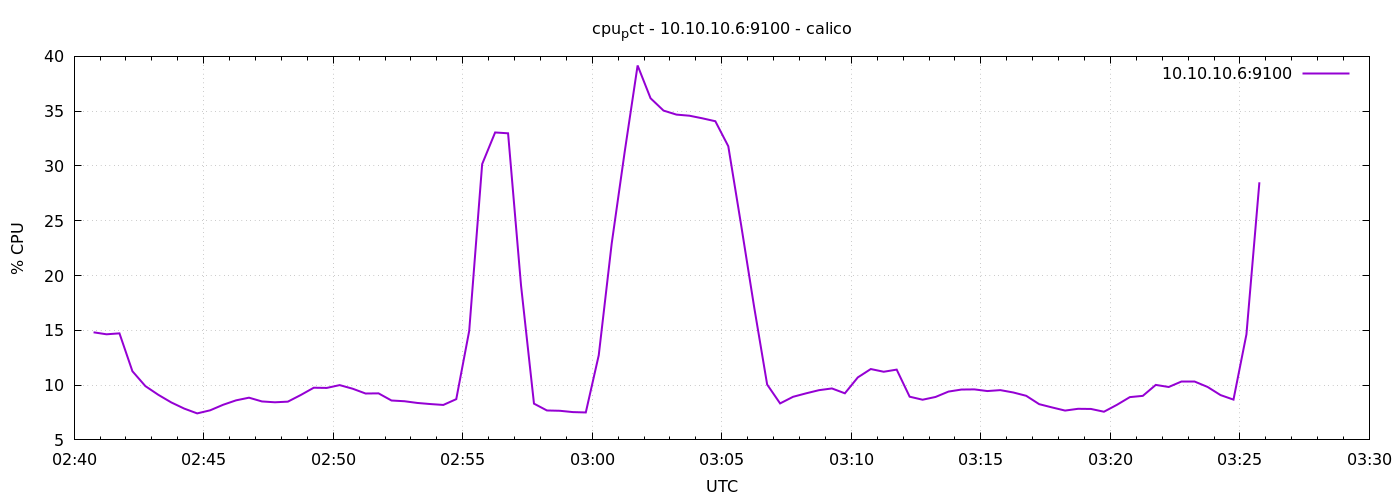

Source data for this figure (header and first rows):
1776739245	14.819047619047144
1776739275	14.64
1776739305	14.72
1776739335	11.27
1776739365	9.91
1776739395	9.114
1776739425	8.419
1776739455	7.857
1776739485	7.419
1776739515	7.7
1776739545	8.205
1776739575	8.61
1776739605	8.852
1776739635	8.51
1776739665	8.433
1776739695	8.49
1776739725	9.1
1776739755	9.762
1776739785	9.743
1776739815	10
1776739845	9.671
1776739875	9.233
1776739905	9.248
1776739935	8.595
1776739965	8.529
1776739995	8.371
1776740025	8.271
1776740055	8.19
1776740085	8.719
1776740115	14.96
1776740145	30.17
1776740175	33.06
1776740205	32.98
1776740235	19.1
1776740265	8.31
1776740295	7.686
1776740325	7.657
1776740355	7.538
1776740385	7.505
1776740415	12.73
1776740445	22.92
1776740475	31.27
1776740505	39.17
1776740535	36.18
1776740565	35.05
1776740595	34.69
1776740625	34.59
1776740655	34.35
1776740685	34.08
1776740715	31.8
1776740745	24.55
1776740775	17.1
1776740805	10.05
1776740835	8.329
1776740865	8.933
1776740895	9.248
1776740925	9.538
1776740955	9.695
1776740985	9.252
1776741015	10.7
1776741045	11.47
... 30 more rows
